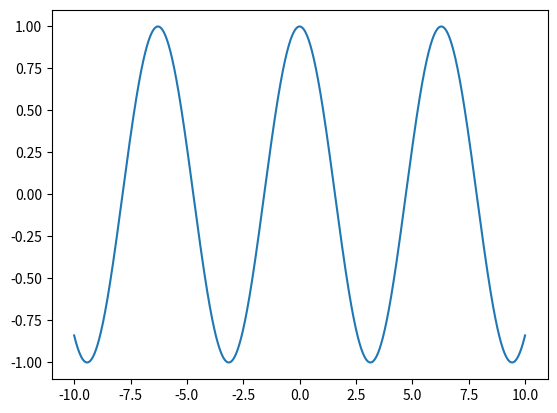

Source code (Python):
import matplotlib.pyplot as plt
import numpy as np

x_range = np.linspace(-10, 10, 10**6)
y = np.cos(x_range)

plt.plot(x_range, y)
plt.show()
